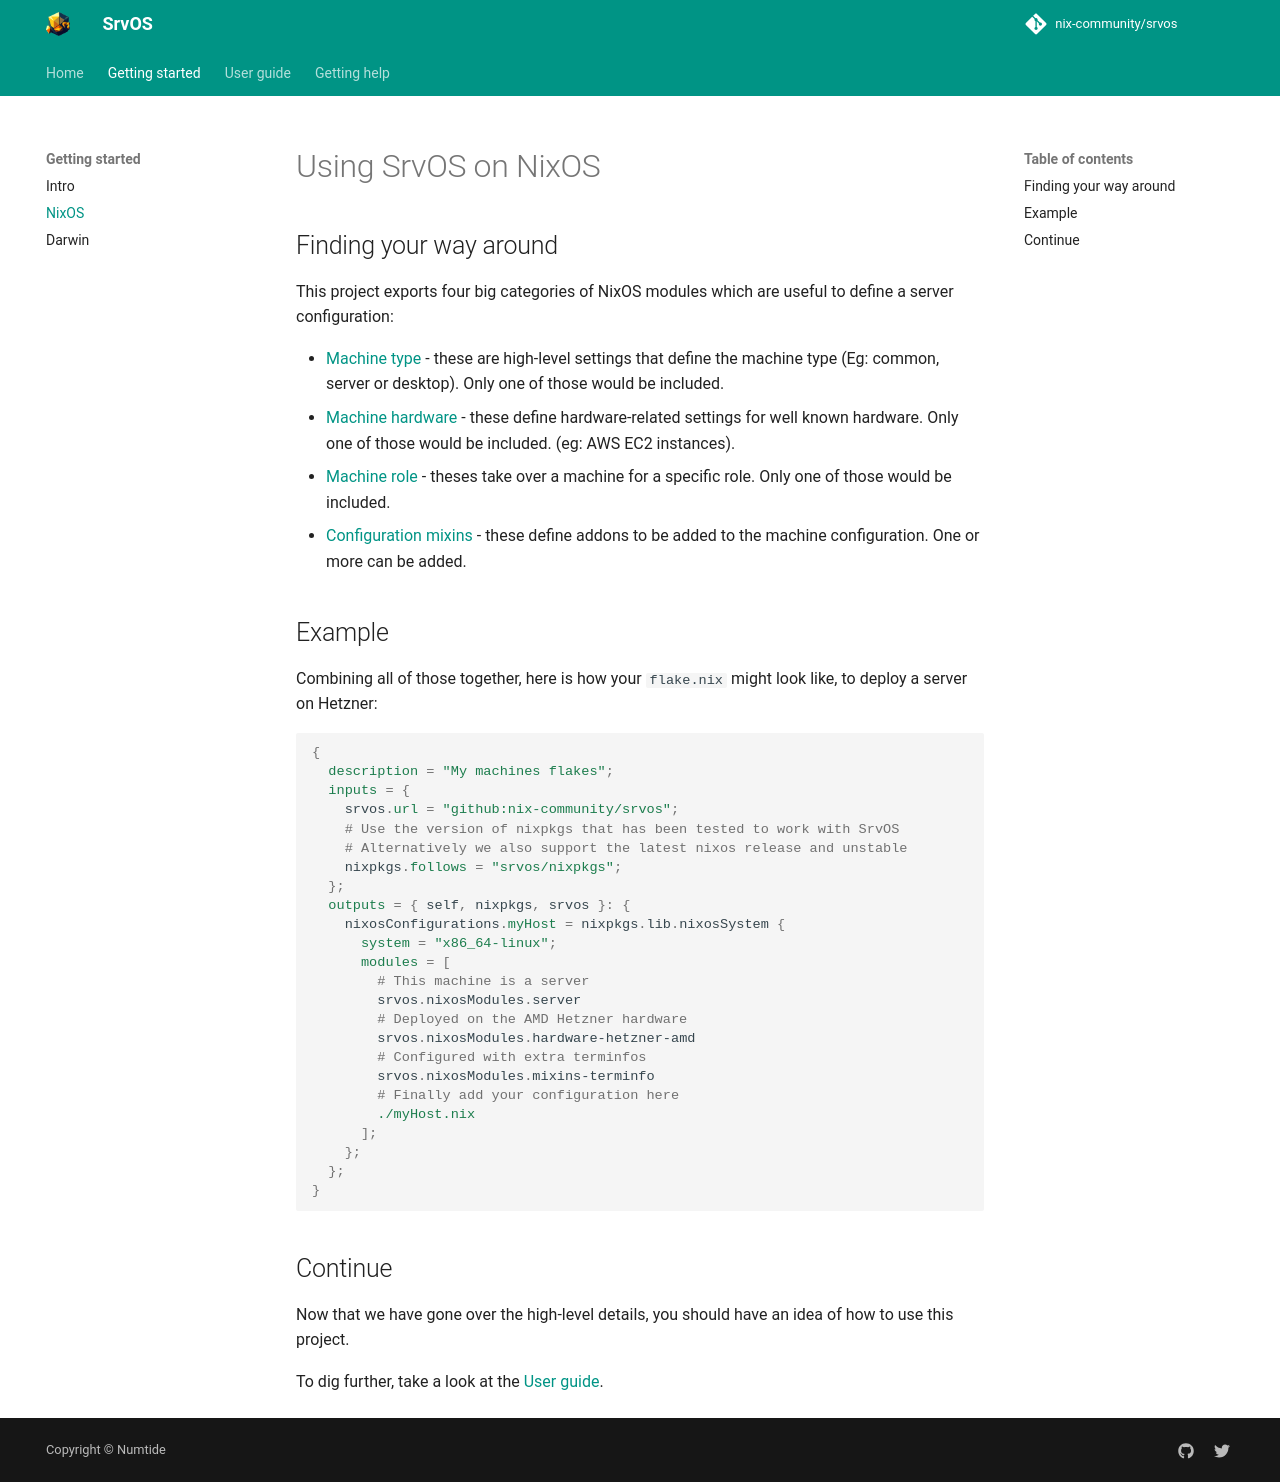

repository: nix-community/srvos · page: nixos/getting_started/index.html · generator: mkdocs

# Using SrvOS on NixOS

## Finding your way around

This project exports four big categories of NixOS modules which are useful to define a server configuration:

* [Machine type](./type.md) - these are high-level settings that define the machine type (Eg: common, server or desktop). Only one of those would be included.
* [Machine hardware](./hardware.md) - these define hardware-related settings for well known hardware. Only one of those would be included. (eg: AWS EC2 instances).
* [Machine role](./role.md) - theses take over a machine for a specific role. Only one of those would be included.
* [Configuration mixins](./mixins.md) - these define addons to be added to the machine configuration. One or more can be added.

## Example

Combining all of those together, here is how your `flake.nix` might look like, to deploy a server on Hetzner:

```nix
{
  description = "My machines flakes";
  inputs = {
    srvos.url = "github:nix-community/srvos";
    # Use the version of nixpkgs that has been tested to work with SrvOS
    # Alternatively we also support the latest nixos release and unstable
    nixpkgs.follows = "srvos/nixpkgs";
  };
  outputs = { self, nixpkgs, srvos }: {
    nixosConfigurations.myHost = nixpkgs.lib.nixosSystem {
      system = "x86_64-linux";
      modules = [
        # This machine is a server
        srvos.nixosModules.server
        # Deployed on the AMD Hetzner hardware
        srvos.nixosModules.hardware-hetzner-amd
        # Configured with extra terminfos
        srvos.nixosModules.mixins-terminfo
        # Finally add your configuration here
        ./myHost.nix
      ];
    };
  };
}
```

## Continue

Now that we have gone over the high-level details, you should have an idea of how to use this project.

To dig further, take a look at the [User guide](../user_guide.md).
